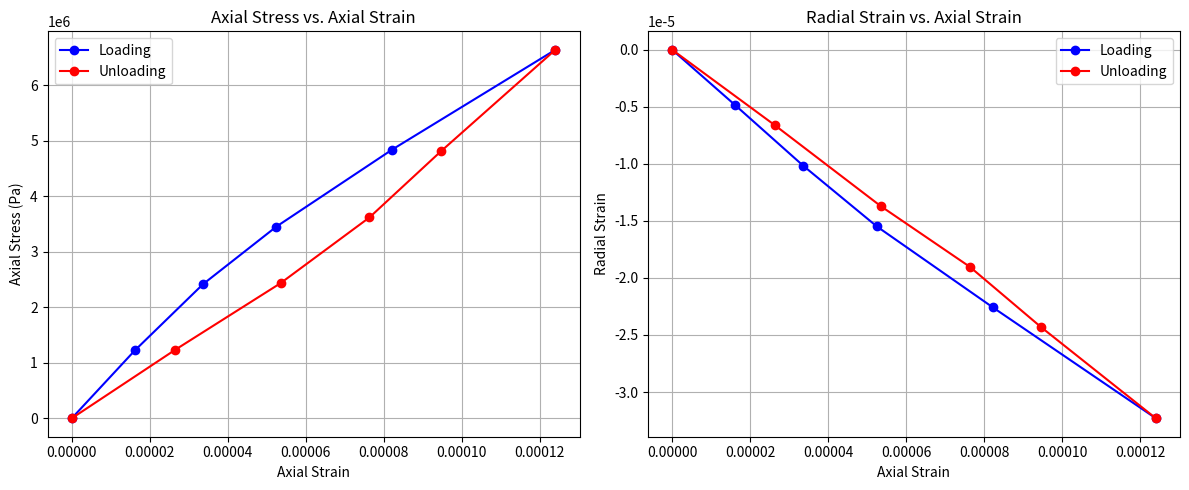

The matplotlib source for this figure:
import numpy as np
import matplotlib.pyplot as plt

# Given data
d = 45.2 / 1000  # Diameter in meters
h = 143.8 / 1000  # Height in meters

data = np.array([
    [0.00000, 0.00000, 0.0],
    [0.00233, -0.00011, 1965.7],
    [0.00484, -0.00023, 3877.8],
    [0.00755, -0.00035, 5544.7],
    [0.01182, -0.00051, 7771.6],
    [0.01784, -0.00073, 10657.9],
    [0.01362, -0.00055, 7723.5],
    [0.01098, -0.00043, 5808.5],
    [0.00770, -0.00031, 3906.7],
    [0.00380, -0.00015, 1973.3],
    [0.00000, 0.00000, 0.0]
])

# Convert displacement to meters
dh = data[:, 0] / 1000  # Axial displacement (m)
dr = data[:, 1] / 1000  # Radial displacement (m)
f = data[:, 2]  # Force (N)

# Geometry and stress/strain calculations
r = d / 2
a = np.pi * r**2  # Cross-sectional area

epsilon_a = dh / h  # Axial strain
epsilon_r = dr / r  # Radial strain
sigma_a = f / a     # Axial stress

# Plotting
plt.figure(figsize=(12, 5))

# Axial Stress vs. Axial Strain
plt.subplot(1, 2, 1)
plt.plot(epsilon_a[:6], sigma_a[:6], 'b-', marker='o', label='Loading')
plt.plot(epsilon_a[5:], sigma_a[5:], 'r-', marker='o', label='Unloading')
plt.xlabel("Axial Strain")
plt.ylabel("Axial Stress (Pa)")
plt.title("Axial Stress vs. Axial Strain")
plt.grid(True)
plt.legend()

# Radial Strain vs. Axial Strain
plt.subplot(1, 2, 2)
plt.plot(epsilon_a[:6], epsilon_r[:6], 'b-', marker='o', label='Loading')
plt.plot(epsilon_a[5:], epsilon_r[5:], 'r-', marker='o', label='Unloading')
plt.xlabel("Axial Strain")
plt.ylabel("Radial Strain")
plt.title("Radial Strain vs. Axial Strain")
plt.grid(True)
plt.legend()

plt.tight_layout()
plt.show()

# Output results
for i in range(len(epsilon_a)):
    print(f"dH={dh[i]:.6f}, dR={dr[i]:.6f}, F={f[i]:.2f}, εa={epsilon_a[i]:.6f}, εr={epsilon_r[i]:.6f}, σa={sigma_a[i]:.2f}")

# Estimate Young's Modulus (E)
e_slope, e_intercept = np.polyfit(epsilon_a[:5], sigma_a[:5], 1)
youngs_modulus = e_slope

# Estimate Poisson's Ratio (v)
v_slope, v_intercept = np.polyfit(epsilon_a[:5], epsilon_r[:5], 1)
poissons_ratio = -v_slope

print(f"\nEstimated Young's Modulus: {youngs_modulus / 1e9:.2f} GPa")
print(f"Estimated Poisson's Ratio: {poissons_ratio:.2f}")

# Plausibility check
youngs_modulus_range = (10, 80)  # GPa
poissons_ratio_range = (0.1, 0.3)

print("\nPlausibility Check:")
if youngs_modulus_range[0] <= youngs_modulus / 1e9 <= youngs_modulus_range[1]:
    print("Young's Modulus is plausible for granite.")
else:
    print("Young's Modulus is NOT plausible for granite.")

if poissons_ratio_range[0] <= poissons_ratio <= poissons_ratio_range[1]:
    print("Poisson's Ratio is plausible for granite.")
else:
    print("Poisson's Ratio is NOT plausible for granite.")

# Elastic parameters
bulk_modulus = youngs_modulus / (3 * (1 - 2 * poissons_ratio))
shear_modulus = youngs_modulus / (2 * (1 + poissons_ratio))
lame_parameter = (youngs_modulus * poissons_ratio) / ((1 + poissons_ratio) * (1 - 2 * poissons_ratio))
p_wave_modulus = lame_parameter + 2 * shear_modulus

print(f"\nEstimated Bulk Modulus (K): {bulk_modulus / 1e9:.2f} GPa")
print(f"Estimated Shear Modulus (G): {shear_modulus / 1e9:.2f} GPa")
print(f"Estimated Lamé Parameter (λ): {lame_parameter / 1e9:.2f} GPa")
print(f"Estimated P-wave Modulus (M): {p_wave_modulus / 1e9:.2f} GPa")

# Density
mass = 0.66263  # kg
volume = np.pi * (d / 2)**2 * h
density = mass / volume

# Wave velocities
p_wave_velocity = np.sqrt(p_wave_modulus / density)
s_wave_velocity = np.sqrt(shear_modulus / density)

print(f"\nEstimated Density: {density:.2f} kg/m^3")
print(f"Estimated P-wave Velocity (vp): {p_wave_velocity / 1000:.2f} km/s")
print(f"Estimated S-wave Velocity (vs): {s_wave_velocity / 1000:.2f} km/s")

# vs/vp ratios
vs_vp_ratio_velocities = s_wave_velocity / p_wave_velocity
vs_vp_ratio_poissons = np.sqrt((1 - 2 * poissons_ratio) / (2 - 2 * poissons_ratio))

print(f"vs/vp ratio (from velocities): {vs_vp_ratio_velocities:.2f}")
print(f"vs/vp ratio (from Poisson's ratio): {vs_vp_ratio_poissons:.2f}")

# Final plausibility check
vp_range = (4.5, 5.5)  # km/s
vs_range = (2.5, 3.0)  # km/s
vs_vp_range = (0.57, 0.65)

print("\nPlausibility Check (Velocities):")
if vp_range[0] <= p_wave_velocity / 1000 <= vp_range[1]:
    print("P-wave velocity is plausible for granite.")
else:
    print("P-wave velocity is NOT plausible for granite.")

if vs_range[0] <= s_wave_velocity / 1000 <= vs_range[1]:
    print("S-wave velocity is plausible for granite.")
else:
    print("S-wave velocity is NOT plausible for granite.")

print("\nPlausibility Check (vs/vp ratio):")
if vs_vp_range[0] <= vs_vp_ratio_velocities <= vs_vp_range[1] and vs_vp_range[0] <= vs_vp_ratio_poissons <= vs_vp_range[1]:
    print("vs/vp ratio is plausible for granite.")
else:
    print("vs/vp ratio is NOT plausible for granite.")
